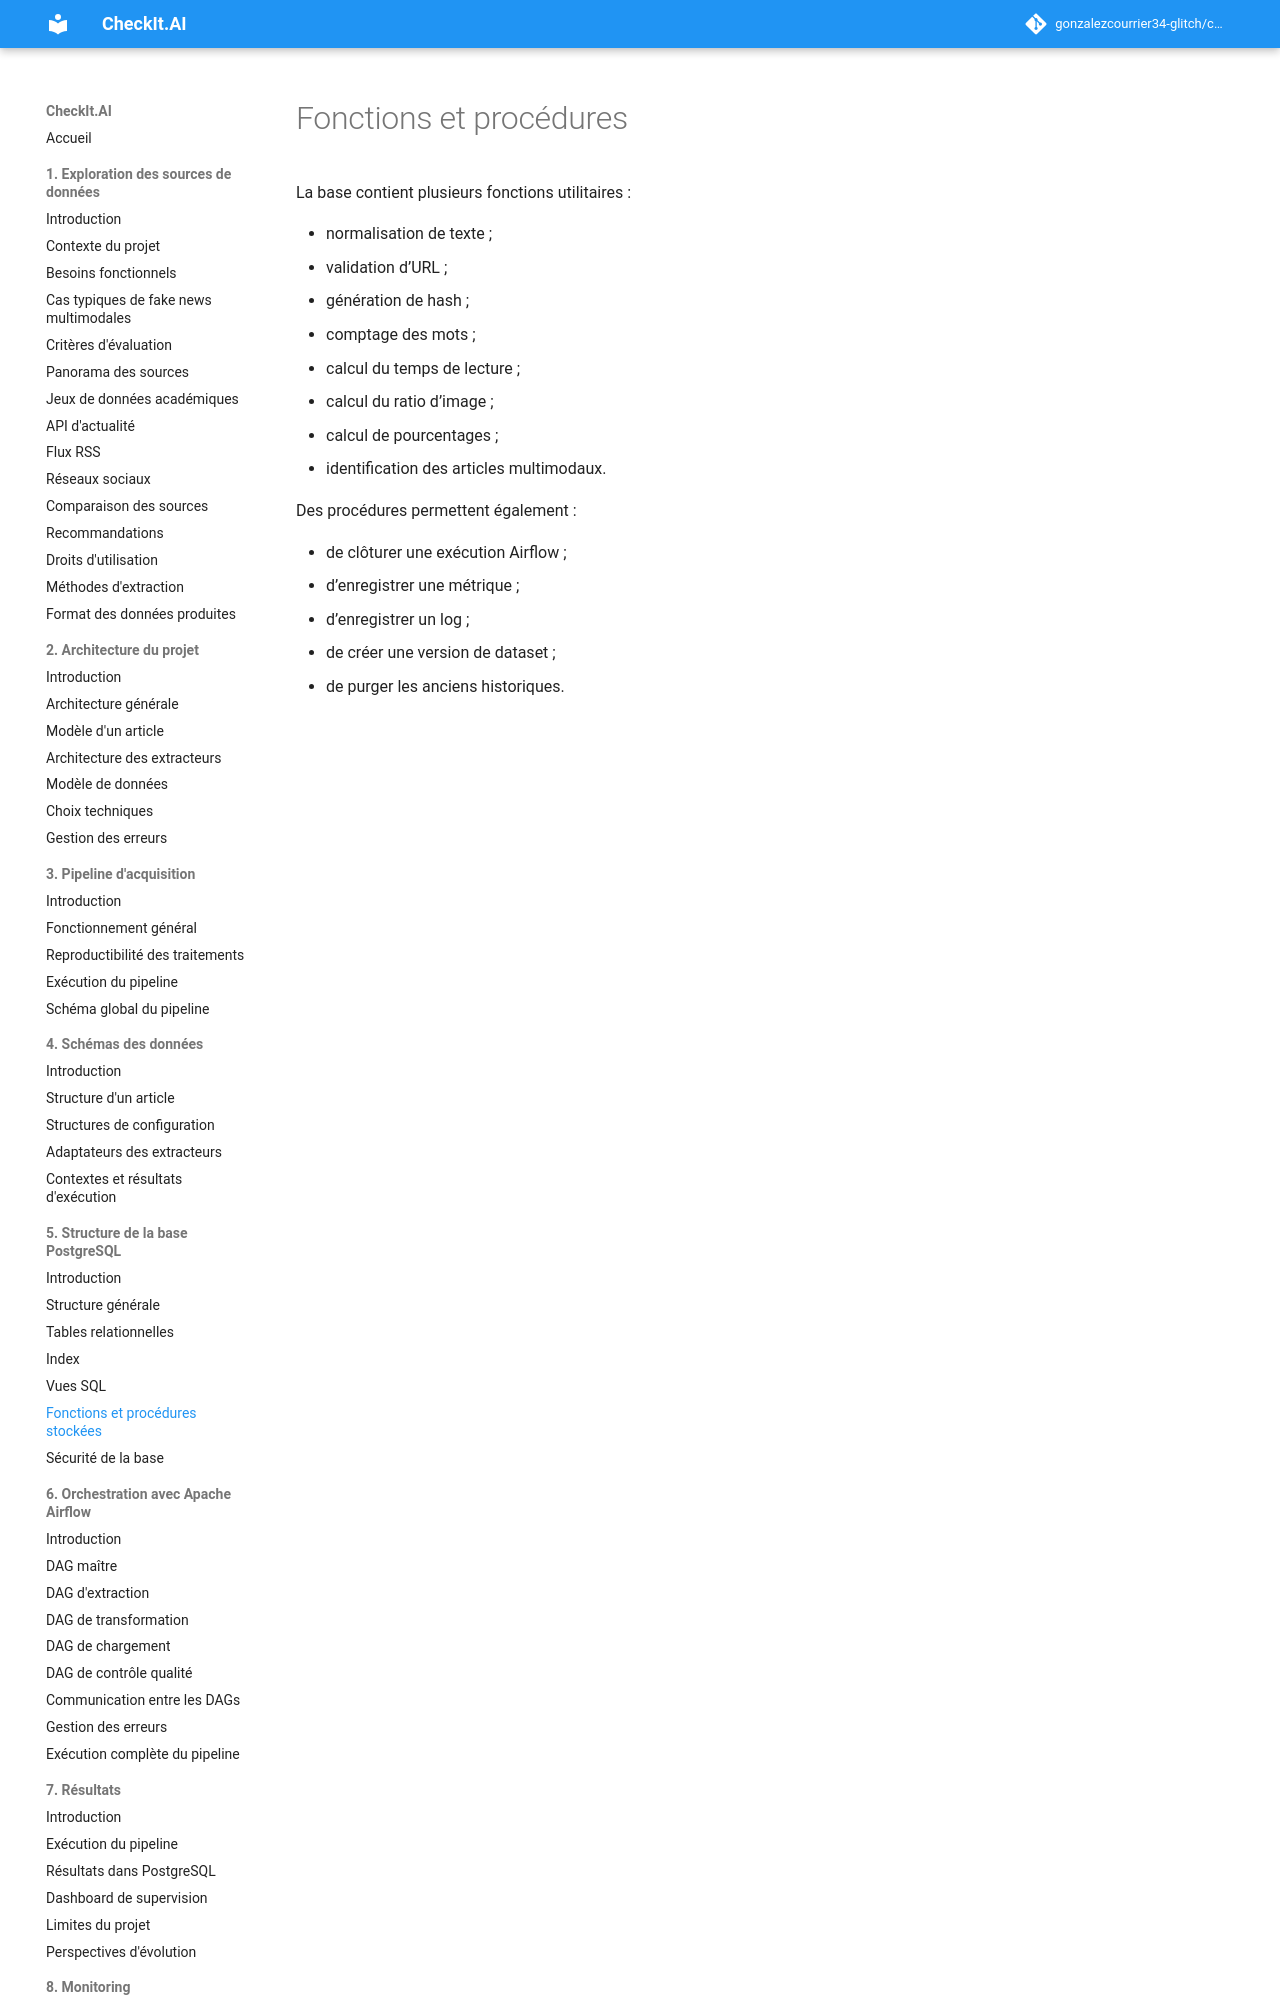

repository: gonzalezcourrier34-glitch/checkit_ai · page: 05_structure_sql/05_functions/index.html · generator: mkdocs

# Fonctions et procédures

La base contient plusieurs fonctions utilitaires :

- normalisation de texte ;
- validation d’URL ;
- génération de hash ;
- comptage des mots ;
- calcul du temps de lecture ;
- calcul du ratio d’image ;
- calcul de pourcentages ;
- identification des articles multimodaux.

Des procédures permettent également :
